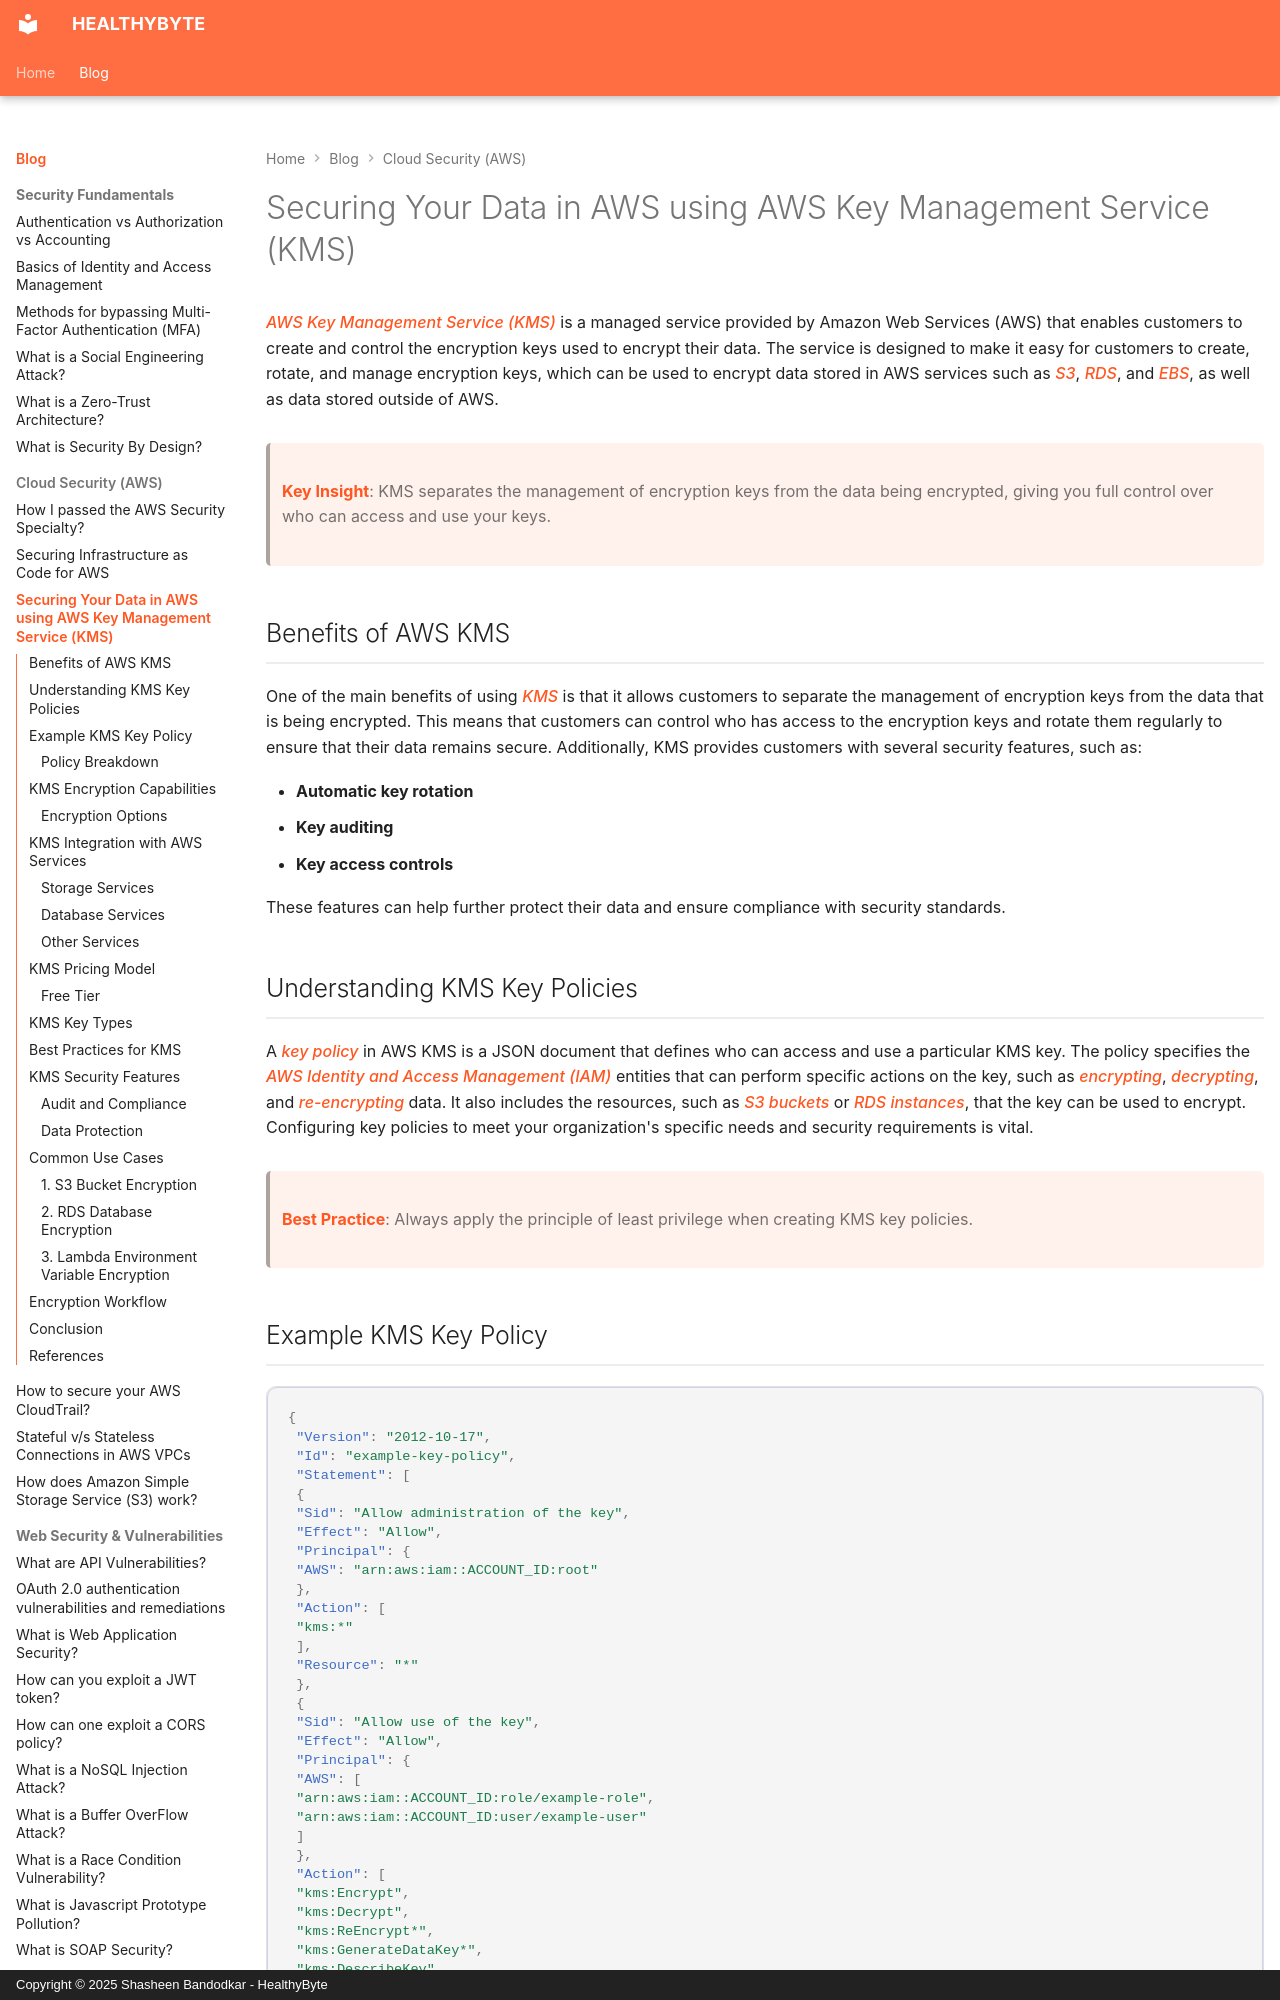

repository: Shasheen8/h.byte · page: blog/securing-your-data-in-aws-using-aws-key-management-service-kms/index.html · generator: mkdocs · copyright: Copyright © 2025 Shasheen Bandodkar - HealthyByte

---
title: Securing Your Data in AWS using AWS Key Management Service (KMS)
date: Wed, 25 Jan 2023 17:36:00 +0000
---

*AWS Key Management Service (KMS)* is a managed service provided by Amazon Web Services (AWS) that enables customers to create and control the encryption keys used to encrypt their data. The service is designed to make it easy for customers to create, rotate, and manage encryption keys, which can be used to encrypt data stored in AWS services such as *S3*, *RDS*, and *EBS*, as well as data stored outside of AWS.

> **Key Insight**: KMS separates the management of encryption keys from the data being encrypted, giving you full control over who can access and use your keys.

## Benefits of AWS KMS

One of the main benefits of using *KMS* is that it allows customers to separate the management of encryption keys from the data that is being encrypted. This means that customers can control who has access to the encryption keys and rotate them regularly to ensure that their data remains secure. Additionally, KMS provides customers with several security features, such as:

- **Automatic key rotation**
- **Key auditing**
- **Key access controls**

These features can help further protect their data and ensure compliance with security standards.

## Understanding KMS Key Policies

A *key policy* in AWS KMS is a JSON document that defines who can access and use a particular KMS key. The policy specifies the *AWS Identity and Access Management (IAM)* entities that can perform specific actions on the key, such as *encrypting*, *decrypting*, and *re-encrypting* data. It also includes the resources, such as *S3 buckets* or *RDS instances*, that the key can be used to encrypt. Configuring key policies to meet your organization's specific needs and security requirements is vital.

> **Best Practice**: Always apply the principle of least privilege when creating KMS key policies.
